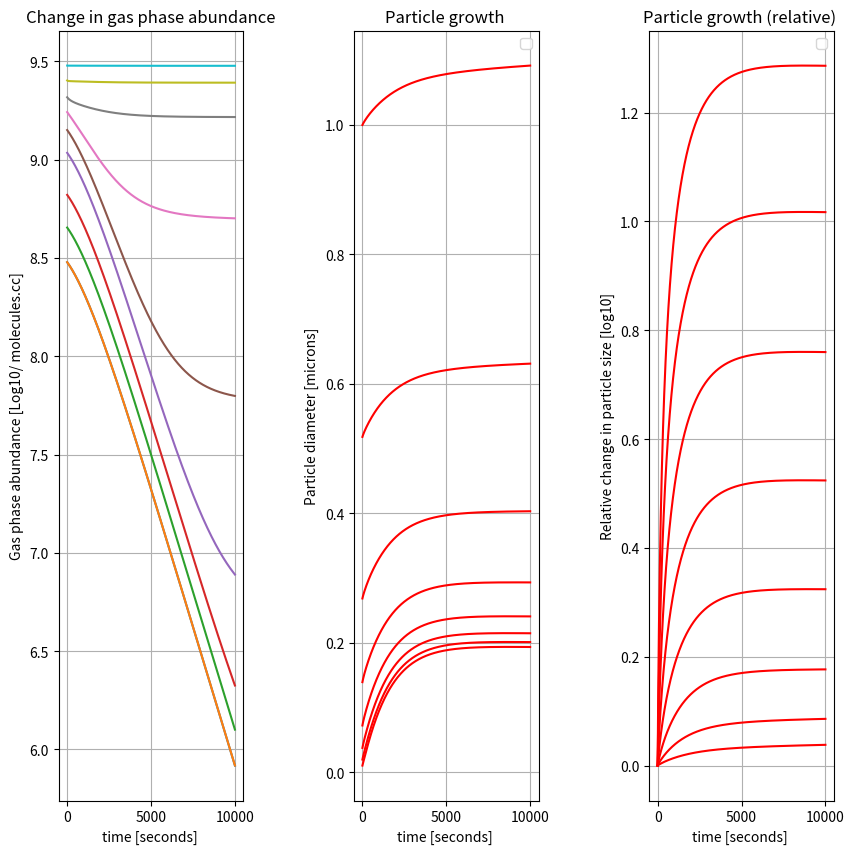

Here is the Python script that generated this plot:
# Import the relevant libraries, including an ODE solver from Scipy
# We only want to use the 'odeint' [Solve Initial Value Problems] from the
# scipy.integrate package
import numpy as np
from scipy.integrate import odeint
import matplotlib.pyplot as plt # Import Matplotlib so we can plot results

# Define physical constants
R_gas=8.31451 #Ideal gas constant [kg m2 s-2 K-1 mol-1]
R_gas_other=8.20573e-5 #Ideal gas constant [m3 atm K-1 mol-1]
sigma=72.0e-3 # Assume surface tension of water (mN/m)
NA=6.0221409e+23 #Avogadros number

# Specify the temperature
Temp_K=298.15

# Number of condensing species from the gas phase
num_species = 10

# The molecular weight of each condensing specie [g/mol]
# Assuming a constant value for all components
mw_array=np.zeros((num_species), dtype=float)
mw_array[:]=200.0

# Define array of log10 C* values
log_c_star = np.linspace(-6, 3, num_species)
Cstar = np.power(10.0,log_c_star)
# Convert C* to a pure component saturation vapour pressure [atm]
P_sat = (Cstar*R_gas_other*Temp_K)/(1.0e6*mw_array)

# Initialise concentration in each volatility bin [micrograms/m3]
concentration = np.zeros((num_species), dtype = float)
concentration[0] = 0.1
concentration[1] = 0.1
concentration[2] = 0.15
concentration[3] = 0.22
concentration[4] = 0.36
concentration[5] = 0.47
concentration[6] = 0.58
concentration[7] = 0.69
concentration[8] = 0.84
concentration[9] = 1.0

# Unit conversion of gas abudance to molecules / cc
gas_concentration = ((concentration*1.0e-6)/(mw_array))*1.0e-6*NA

# Set accomodation coefficient
alpha_d_org=np.zeros((num_species), dtype=float)
alpha_d_org[:]=1.0
# Set density of condensing species [kg/m3]
density_org=np.zeros((num_species), dtype=float)
density_org[:]=1400.0

# Molecular diffusion coefficient in air (Equation 2.22). [cm2/s]
DStar_org = 1.9*np.power(mw_array,-2.0/3.0)
# Mean thermal velocity of each molecule (Equation 2.21). [m/s]
mean_them_vel=np.power((8.0*R_gas*Temp_K)/(np.pi*(mw_array*1.0e-3)),0.5)
# Mean free path for each molecule (Equation 2.20). [m]
gamma_gas = ((3.0*DStar_org)/(mean_them_vel*1.0e2))*1.0e-2

# Define a polydisperse size distribution
# Set the smallest size
d1 = 0.01
# Set the largest size
d_Nb = 1.0
# Number of size bins
num_bins = 8

# Volume ratio between bins (Equation 1.17)
V_rat = np.power((d_Nb/d1),3.0/(num_bins-1.0))
# Diameter ratio between bins  (Equation 1.18)
d_rat = V_rat**(1.0/3.0)

# Create an array of diameters
d_i=np.zeros((num_bins), dtype=float)
d_i[0]=d1
for step in range(num_bins):
    if step > 0:
       d_i[step]=d_i[step-1]*d_rat
# Log of Diameter array
log_di = np.log(d_i)

# Define parameters of log-normal distribution
# Geometric standard deviation
sigmag1 = np.log(1.7)
# Mean particle diameter [150nm]
mean1 = np.log(0.15)
# Calculate the probability density distribution
distribution_1 = (np.exp(-(log_di - mean1)**2 / (2 * sigmag1**2))
     / (sigmag1 * np.sqrt(2 * np.pi)))
# Seperate out the probability density function
d_width = d_i*np.power(2,1.0/3.0)*((np.power(V_rat,1.0/3.0)-1.0)
    /(np.power(1+V_rat,1.0/3.0))) # Diameter width array of size bins
# Total number of particles [per cm-3]
N_total = 100.0
# Use pre-calculated distribution_1 to implement equation 1.16
N_dist = N_total*(distribution_1*(d_width/d_i))

# Initialise a core concentration using the above size distribution
core = np.zeros((num_bins), dtype=float)
core_concentration = np.zeros((num_bins), dtype=float)
density_core = np.zeros((num_bins), dtype=float)
core_mw = np.zeros((num_bins), dtype=float)
density_core[:] = 1400.0
core_mw[:] = 200.0
N_per_bin = N_dist

# Define size array (radius )
size_array = d_i*0.5
# Use the size to now calculate a concentration of a 'core' in molecules / cc
core_concentration = (N_per_bin)*((4.0/3.0)*
   np.pi*np.power(size_array*1.0e-6,3.0)*density_core*1.0e3)
core_concentration = (core_concentration / core_mw)*NA
dry_mass = np.sum((core_concentration/NA)*core_mw)*(1.0e6)*(1.0e6)
print("Initial dry mass = ", dry_mass)

# New define an array that holds the molecular abundance of
# each gas and the concentration of each gas in each size bin
array = np.zeros((num_species+num_species*num_bins), dtype=float)
array[0:num_species] = gas_concentration
# assuming we start with nothing
array[num_species:num_species+num_species*num_bins] = 1.0e-10

# Define the RHS function (that includes droplet growth equation)
def dy_dt(array,t):

    # Retrieve the gas phase concentrations
    Cg_i_m_t = array[0:num_species]
    # We are working with 8 size bins, each of which has an involatile core
    size_array = np.zeros((num_bins), dtype=float)

    #Initialise empty dydt arrays
    dy_dt_array = np.zeros((num_species+num_species*num_bins), dtype=float)
    dy_dt_gas_matrix = np.zeros((num_species,num_bins), dtype=float)

    # Now cycle through each size bin
    for size_step in range(num_bins):

       # Select a slice of y that represents this size bin
       temp_array=array[num_species+size_step*num_species:\
          num_species+num_species*(size_step+1)]
       # Sum the total molecules in the condensed phase, adding core material
       total_moles=np.sum(temp_array)+core_concentration[size_step]
       # Calculate the mole fractions in the, assumed, liquid phase for use
       # in calculating the equilibrium pressure above the droplet
       mole_fractions=temp_array/total_moles
       # Calculate the density of the assumed liquid phase
       density_array = np.zeros((num_species+1), dtype=float)
       density_array[0:num_species]=density_org[0:num_species]
       density_array[num_species]=density_core[size_step]
       # Create an array that holds mass concentrations [g/cc], used for
       # calculation of solution density [kg/m3]
       mass_array = np.zeros((num_species+1), dtype=float)
       mass_array[0:num_species] = (temp_array/NA)*mw_array
       mass_array[num_species] = (core_concentration[size_step]/NA)\
          *core_mw[0]
       total_mass=np.sum(mass_array)
       mass_fractions_array=mass_array/total_mass
       density=1.0/(np.sum(mass_fractions_array/density_array))
       # Now calculate the size [cm] of our particles according
       # to the condensed phase abundance of material
       # We need to remember that mass is in [g/cc] whilst density
       # is in [kg/m3].
       # Thus we convert mass and number concentrations to kg/m3 and /m3
       size_array[size_step]=((3.0*((total_mass*1.0e3)/
           (N_per_bin[size_step]*1.0e6)))/\
           (4.0*np.pi*density))**(1.0/3.0)
       # Calculate the Knudsen number for all condensing molecules based
       # on this new size
       # This relies on mean free path for each species [cm] and
       # particle radius [cm]
       Kn=gamma_gas/size_array[size_step]
       # Calculate Non-continuum regime correction (Equation 2.19)
       # Calculate a correction factor according to the continuum versus
       # non-continuum regimes
       Inverse_Kn=1.0/Kn
       Correction_part1=(1.33e0+0.71e0*Inverse_Kn)/\
          (1.0e0+Inverse_Kn)
       Correction_part2=(4.0e0*(1.0e0-alpha_d_org))/\
          (3.0e0*alpha_d_org)
       Correction_part3=1.0e0+(Correction_part1+\
          Correction_part2)*Kn
       Correction=1.0/Correction_part3
       # Now calculate a kelvin factor for every semi-volatile compound in this
       # size bin (Equation 2.28)
       kelvin_factor=np.exp((4.0E0*mw_array*1.0e-3*sigma)/
           (R_gas*Temp_K*size_array[size_step]*2.0e0*density))
       # Calculate the equilibrium concentration [molecules/cc]
       Pressure_eq=kelvin_factor*mole_fractions*P_sat
       # Calculate the equilibrium concentration equivalent
       Cstar_i_m_t=Pressure_eq*(NA/(R_gas_other*1.0e6*Temp_K))
       # Implement the droplet growth equation (Equation 2.44)
       k_i_m_t_part1 = DStar_org*Correction
       k_i_m_t=4.0e0*np.pi*size_array[size_step]*1.0e2*\
          N_per_bin[size_step]*k_i_m_t_part1
       dm_dt=k_i_m_t*(Cg_i_m_t-Cstar_i_m_t)
       # Now update the contribution to the ODEs being solved
       # Add contributory loss from the gas phase to particle phase
       dy_dt_gas_matrix[0:num_species,size_step]=dm_dt
       # Add a contributory gain to the particle phase from the gas phase
       dy_dt_array[num_species+size_step*num_species:\
          num_species+num_species*(size_step+1)]=\
          dm_dt[0:num_species]

    # Subtract the net condensational mass flux from the gas phase concentrations
    dy_dt_array[0:num_species]=dy_dt_array[0:num_species]-np.sum(dy_dt_gas_matrix, axis=1)

    return dy_dt_array

# Define the time over which the simulation will take place
t = np.linspace(0, 10000, num=1000)
# Call the ODE solver with reference to our function, dy_dt, setting the
# absolute and relative tolerance.
solution = odeint(dy_dt, array, t, rtol=1.0e-6, atol=1.0e-4, tcrit=None)

# Define an array that will store the size of our
# particles at each model output
size_array_matrix = np.zeros((1000,num_bins), dtype=float)

# Let's now try to plot the size variation as a function of time
for step in range(solution.shape[0]):

    # For each point in time, calculate the total SOA
    condensable_mass = 0

    for size_step in range(num_bins):

       temp_array=solution[step,num_species+size_step*num_species:num_species+num_species*(size_step+1)]
       total_moles=np.sum(temp_array)+core_concentration[size_step]
       mole_fractions=temp_array/total_moles
       density_array = np.zeros((num_species+1), dtype=float)
       density_array[0:num_species]=density_org[0:num_species]
       density_array[num_species]=density_core[size_step]
       mass_array = np.zeros((num_species+1), dtype=float)
       mass_array[0:num_species] = (temp_array/NA)*mw_array
       mass_array[num_species] = (core_concentration[size_step]/NA)*core_mw[size_step]
       total_mass=np.sum(mass_array)
       mass_fractions_array=mass_array/total_mass
       density=1.0/(np.sum(mass_fractions_array/density_array))
       size_array_matrix[step,size_step]=((3.0*((total_mass*1.0e3)/(N_per_bin[size_step]*1.0e6)))/(4.0*np.pi*density))**(1.0/3.0)

       condensable_mass+=np.sum(mass_array)*(1.0e6)*(1.0e6)

    condensable_mass=condensable_mass-dry_mass

print("Final condensed mass = ", condensable_mass)

# Plot the decrease in gas phase abundance with the growth of the particle
# [both absolute and relative]

fig = plt.figure(figsize=(10,10))
plt.subplot(1, 3, 1)
plt.plot(t, np.log10(solution[:,0:num_species]))
plt.grid()
plt.xlabel('time [seconds] ')
plt.ylabel('Gas phase abundance [Log10/ molecules.cc]')
plt.title('Change in gas phase abundance')
plt.subplot(1, 3, 2)
plt.plot(t, size_array_matrix*2.0e6, 'r-')
plt.grid()
plt.legend(loc='best')
plt.xlabel('time [seconds] ')
plt.ylabel('Particle diameter [microns]')
plt.title('Particle growth ')
plt.subplot(1, 3, 3)
plt.plot(t, np.log10(size_array_matrix/size_array_matrix[0,:]), 'r-')
plt.grid()
plt.legend(loc='best')
plt.xlabel('time [seconds] ')
plt.ylabel('Relative change in particle size [log10]')
plt.title('Particle growth (relative) ')
plt.subplots_adjust(hspace=0.4, wspace=0.6)
plt.show()
